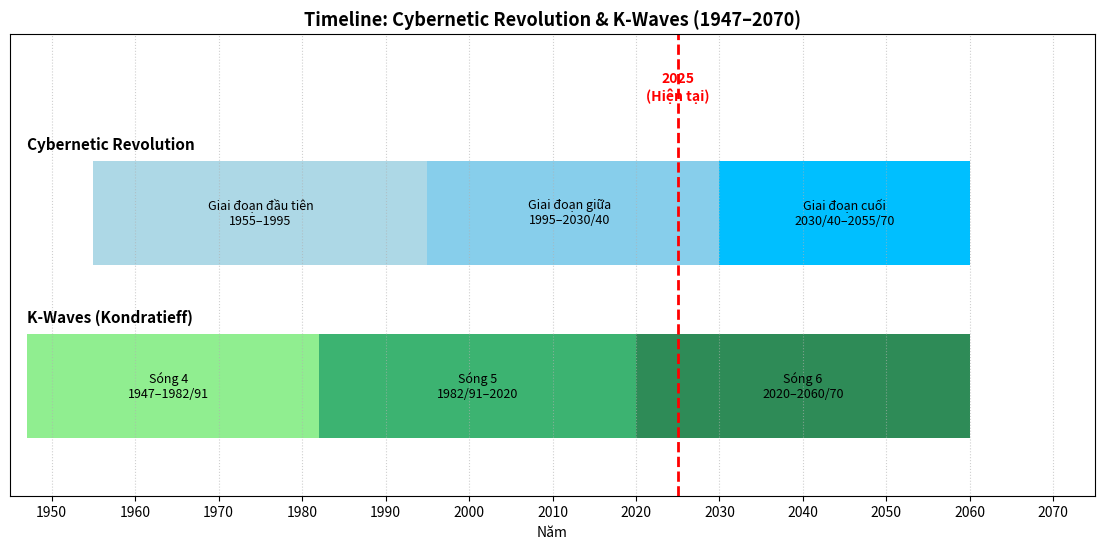

Write Python code to recreate this figure.
import matplotlib.pyplot as plt

fig, ax = plt.subplots(figsize=(14, 6))

# --- Cybernetic Revolution timeline ---
ax.broken_barh([(1955, 40), (1995, 35), (2030, 30)], (20, 9),
               facecolors=('lightblue', 'skyblue', 'deepskyblue'))

ax.text(1955+20, 24.5, "Giai đoạn đầu tiên\n1955–1995", ha='center', va='center', fontsize=9)
ax.text(1995+17, 24.5, "Giai đoạn giữa\n1995–2030/40", ha='center', va='center', fontsize=9)
ax.text(2030+15, 24.5, "Giai đoạn cuối\n2030/40–2055/70", ha='center', va='center', fontsize=9)

ax.text(1947, 30, "Cybernetic Revolution", fontsize=11, fontweight='bold')

# --- K-Wave timeline ---
ax.broken_barh([(1947, 35), (1982, 38), (2020, 40)], (5, 9),
               facecolors=('lightgreen', 'mediumseagreen', 'seagreen'))

ax.text(1947+17, 9.5, "Sóng 4\n1947–1982/91", ha='center', va='center', fontsize=9)
ax.text(1982+19, 9.5, "Sóng 5\n1982/91–2020", ha='center', va='center', fontsize=9)
ax.text(2020+20, 9.5, "Sóng 6\n2020–2060/70", ha='center', va='center', fontsize=9)

ax.text(1947, 15, "K-Waves (Kondratieff)", fontsize=11, fontweight='bold')

# --- Vạch năm hiện tại (2025) ---
ax.axvline(2025, color='red', linestyle='--', linewidth=2)
ax.text(2025, 34, "2025\n(Hiện tại)", color='red', ha='center', va='bottom', fontsize=10, fontweight='bold')

# --- Cấu hình trục ---
ax.set_ylim(0, 40)
ax.set_xlim(1945, 2075)
ax.set_xlabel("Năm")
ax.set_yticks([])
ax.set_xticks(range(1950, 2080, 10))
ax.grid(axis='x', linestyle=':', alpha=0.6)

plt.title("Timeline: Cybernetic Revolution & K-Waves (1947–2070)", fontsize=13, fontweight='bold')
plt.show()
